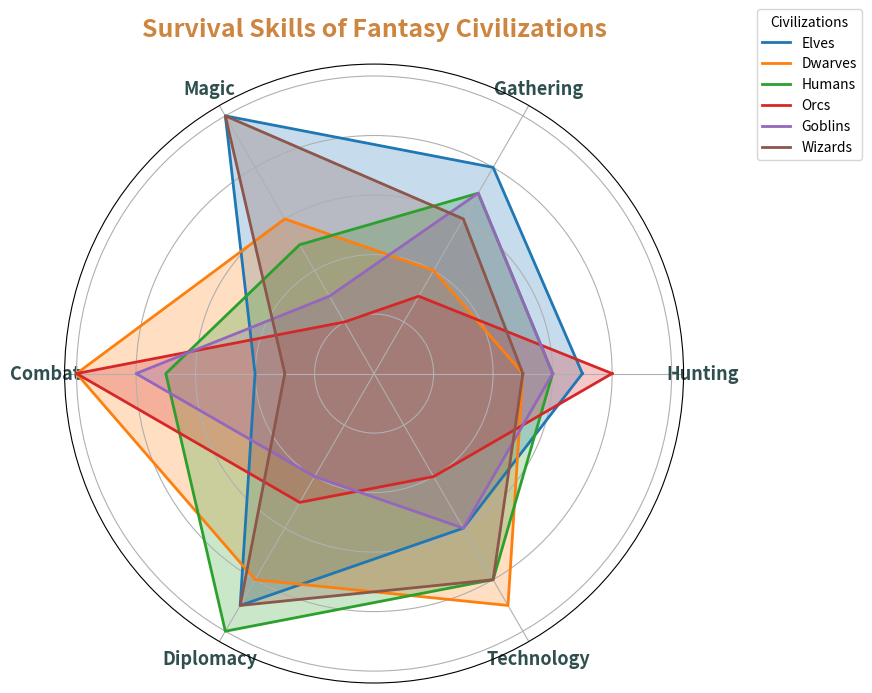

Write Python code to recreate this figure.
import matplotlib.pyplot as plt
import numpy as np

# Define the civilizations and their corresponding skills' values
civilizations = ['Elves', 'Dwarves', 'Humans', 'Orcs', 'Goblins', 'Wizards']
attributes = ['Hunting', 'Gathering', 'Magic', 'Combat', 'Diplomacy', 'Technology']

elves = [7, 8, 10, 4, 9, 6]
dwarves = [5, 4, 6, 10, 8, 9]
humans = [6, 7, 5, 7, 10, 8]
orcs = [8, 3, 2, 10, 5, 4]
goblins = [6, 7, 3, 8, 4, 6]
wizards = [5, 6, 10, 3, 9, 8]

data = np.array([elves, dwarves, humans, orcs, goblins, wizards])

num_vars = len(attributes)
angles = np.linspace(0, 2 * np.pi, num_vars, endpoint=False).tolist()
angles += angles[:1]

data = np.concatenate((data, data[:, [0]]), axis=1)

fig, ax = plt.subplots(figsize=(9, 9), subplot_kw=dict(polar=True))
plt.title('Survival Skills of Fantasy Civilizations', size=18, weight='bold', pad=20, color='peru')

colors = ['#1f77b4', '#ff7f0e', '#2ca02c', '#d62728', '#9467bd', '#8c564b']
for idx, (label, color) in enumerate(zip(civilizations, colors)):
    ax.plot(angles, data[idx], linewidth=2, linestyle='solid', label=label, color=color)
    ax.fill(angles, data[idx], color=color, alpha=0.25)

ax.set_yticklabels([])
ax.set_xticks(angles[:-1])
ax.set_xticklabels(attributes, fontsize=13, fontweight='bold', color='darkslategray')

plt.legend(loc='upper right', bbox_to_anchor=(1.3, 1.1), fontsize=10, title='Civilizations')

plt.tight_layout()
plt.show()
